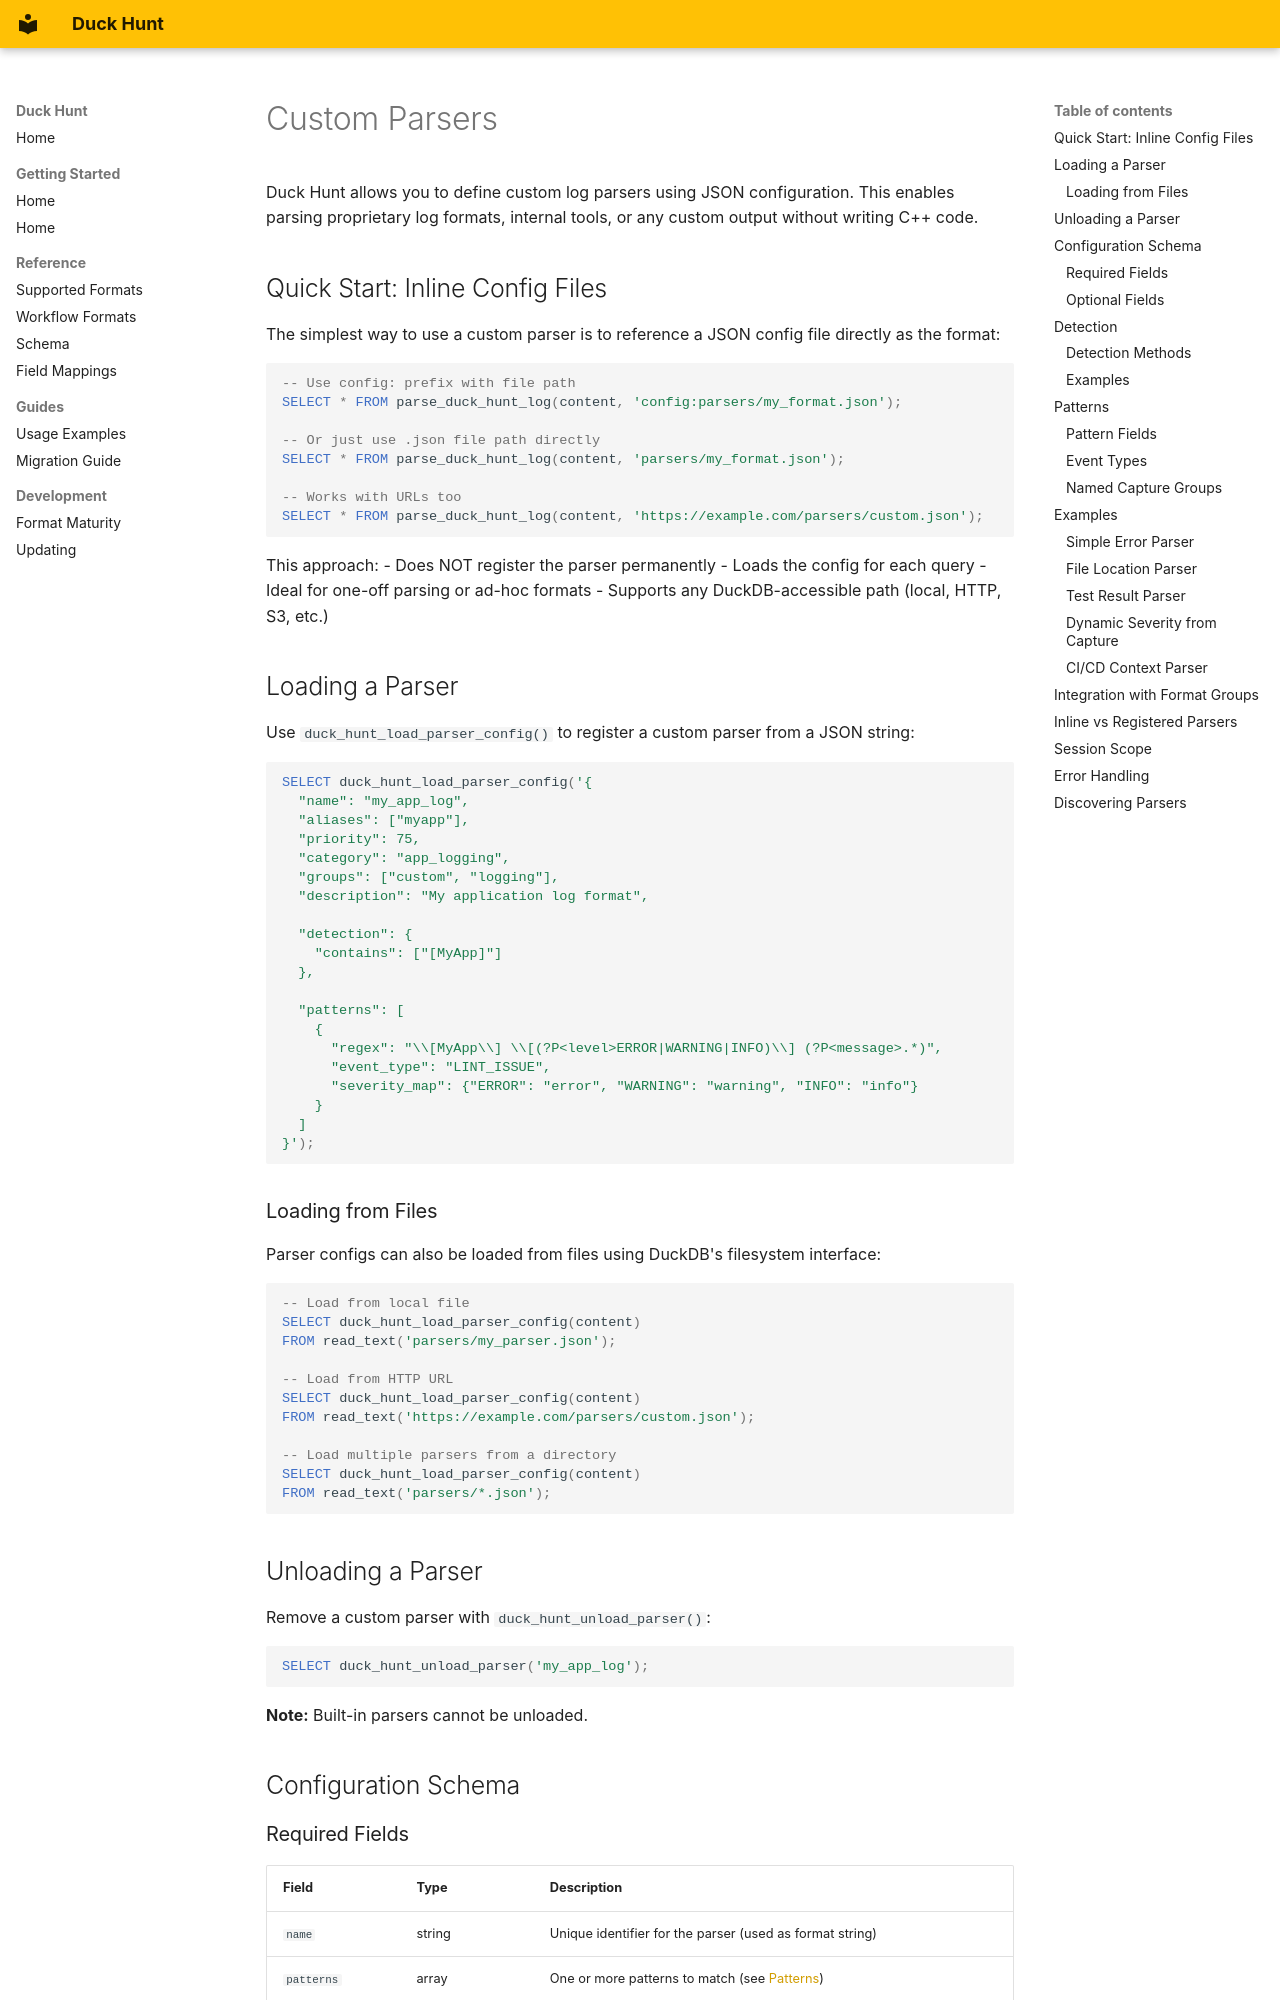

repository: teaguesterling/duck_hunt · page: custom-parsers/index.html · generator: mkdocs

# Custom Parsers

Duck Hunt allows you to define custom log parsers using JSON configuration. This enables parsing proprietary log formats, internal tools, or any custom output without writing C++ code.

## Quick Start: Inline Config Files

The simplest way to use a custom parser is to reference a JSON config file directly as the format:

```sql
-- Use config: prefix with file path
SELECT * FROM parse_duck_hunt_log(content, 'config:parsers/my_format.json');

-- Or just use .json file path directly
SELECT * FROM parse_duck_hunt_log(content, 'parsers/my_format.json');

-- Works with URLs too
SELECT * FROM parse_duck_hunt_log(content, 'https://example.com/parsers/custom.json');
```

This approach:
- Does NOT register the parser permanently
- Loads the config for each query
- Ideal for one-off parsing or ad-hoc formats
- Supports any DuckDB-accessible path (local, HTTP, S3, etc.)

## Loading a Parser

Use `duck_hunt_load_parser_config()` to register a custom parser from a JSON string:

```sql
SELECT duck_hunt_load_parser_config('{
  "name": "my_app_log",
  "aliases": ["myapp"],
  "priority": 75,
  "category": "app_logging",
  "groups": ["custom", "logging"],
  "description": "My application log format",

  "detection": {
    "contains": ["[MyApp]"]
  },

  "patterns": [
    {
      "regex": "\\[MyApp\\] \\[(?P<level>ERROR|WARNING|INFO)\\] (?P<message>.*)",
      "event_type": "LINT_ISSUE",
      "severity_map": {"ERROR": "error", "WARNING": "warning", "INFO": "info"}
    }
  ]
}');
```

### Loading from Files

Parser configs can also be loaded from files using DuckDB's filesystem interface:

```sql
-- Load from local file
SELECT duck_hunt_load_parser_config(content)
FROM read_text('parsers/my_parser.json');

-- Load from HTTP URL
SELECT duck_hunt_load_parser_config(content)
FROM read_text('https://example.com/parsers/custom.json');

-- Load multiple parsers from a directory
SELECT duck_hunt_load_parser_config(content)
FROM read_text('parsers/*.json');
```

## Unloading a Parser

Remove a custom parser with `duck_hunt_unload_parser()`:

```sql
SELECT duck_hunt_unload_parser('my_app_log');
```

**Note:** Built-in parsers cannot be unloaded.

## Configuration Schema
